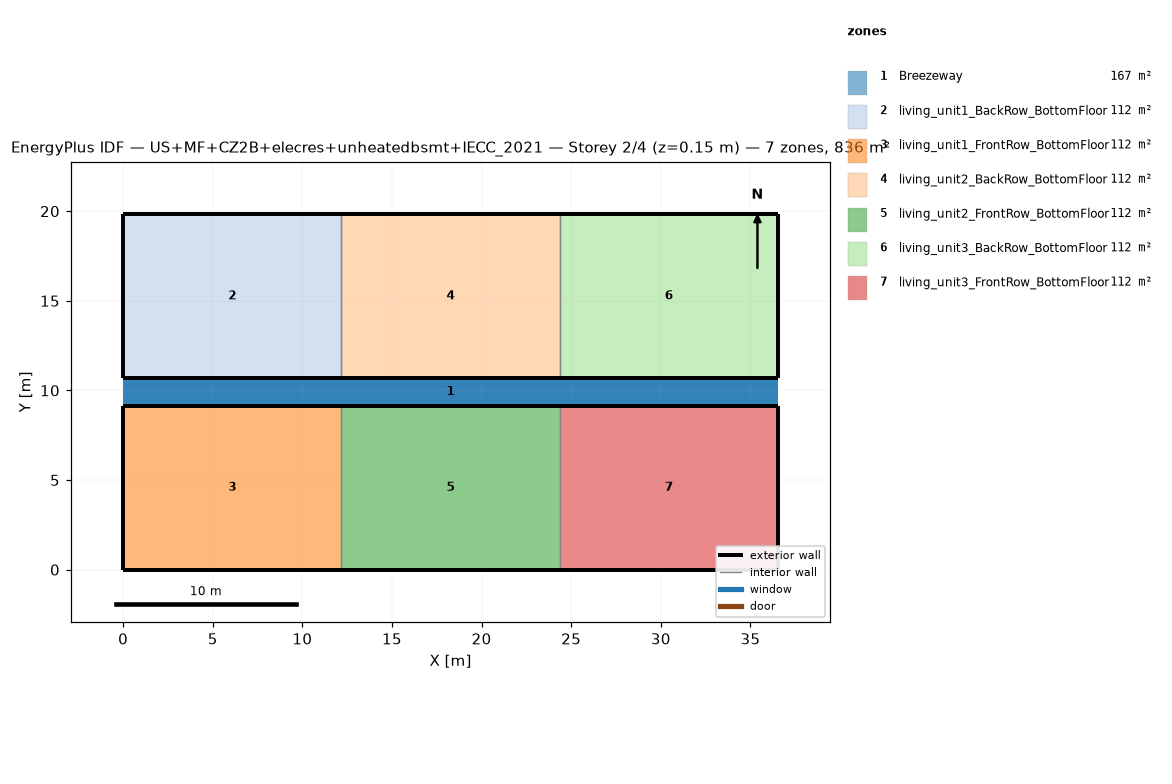
=== STOREY PLAN SPEC (per zone: floor XY polygon, exterior-wall plan segments, windows/doors) ===
zone 1: Breezeway  (167.0 m²)
  floor: (36.54, 9.16) (0.00, 9.16) (0.00, 10.68) (36.54, 10.68)
  floor: (36.54, 9.16) (0.00, 9.16) (0.00, 10.68) (36.54, 10.68)
  floor: (36.54, 9.16) (0.00, 9.16) (0.00, 10.68) (36.54, 10.68)
zone 2: living_unit1_BackRow_BottomFloor  (111.5 m²)
  floor: (12.18, 10.68) (0.00, 10.68) (0.00, 19.84) (12.18, 19.84)
  exterior wall: (0.00, 10.68) – (12.18, 10.68)  [12.2 m]
  exterior wall: (12.18, 19.84) – (0.00, 19.84)  [12.2 m]
  exterior wall: (0.00, 19.84) – (0.00, 10.68)  [9.2 m]
  interior walls: 1
zone 3: living_unit1_FrontRow_BottomFloor  (111.5 m²)
  floor: (12.18, 0.00) (0.00, 0.00) (0.00, 9.16) (12.18, 9.16)
  exterior wall: (0.00, 0.00) – (12.18, 0.00)  [12.2 m]
  exterior wall: (12.18, 9.16) – (0.00, 9.16)  [12.2 m]
  exterior wall: (0.00, 9.16) – (0.00, 0.00)  [9.2 m]
  interior walls: 1
zone 4: living_unit2_BackRow_BottomFloor  (111.5 m²)
  floor: (24.36, 10.68) (12.18, 10.68) (12.18, 19.84) (24.36, 19.84)
  exterior wall: (12.18, 10.68) – (24.36, 10.68)  [12.2 m]
  exterior wall: (24.36, 19.84) – (12.18, 19.84)  [12.2 m]
  interior walls: 2
zone 5: living_unit2_FrontRow_BottomFloor  (111.5 m²)
  floor: (24.36, 0.00) (12.18, 0.00) (12.18, 9.16) (24.36, 9.16)
  exterior wall: (12.18, 0.00) – (24.36, 0.00)  [12.2 m]
  exterior wall: (24.36, 9.16) – (12.18, 9.16)  [12.2 m]
  interior walls: 2
zone 6: living_unit3_BackRow_BottomFloor  (111.5 m²)
  floor: (36.54, 10.68) (24.36, 10.68) (24.36, 19.84) (36.54, 19.84)
  exterior wall: (24.36, 10.68) – (36.54, 10.68)  [12.2 m]
  exterior wall: (36.54, 10.68) – (36.54, 19.84)  [9.2 m]
  exterior wall: (36.54, 19.84) – (24.36, 19.84)  [12.2 m]
  interior walls: 1
zone 7: living_unit3_FrontRow_BottomFloor  (111.5 m²)
  floor: (36.54, 0.00) (24.36, 0.00) (24.36, 9.16) (36.54, 9.16)
  exterior wall: (24.36, 0.00) – (36.54, 0.00)  [12.2 m]
  exterior wall: (36.54, 0.00) – (36.54, 9.16)  [9.2 m]
  exterior wall: (36.54, 9.16) – (24.36, 9.16)  [12.2 m]
  interior walls: 1

=== DERIVED (storey summary) ===
Building: US+MF+CZ2B+elecres+unheatedbsmt+IECC_2021
Storey: 2 of 4  (floor level z = 0.15 m)
Storey gross floor area: 836.2 m²
Zones on this storey: 7
  - Breezeway: floor 167.0 m²
  - living_unit1_BackRow_BottomFloor: floor 111.5 m²; exterior wall 33.5 m (86.9 m²); WWR 0.0%
  - living_unit1_FrontRow_BottomFloor: floor 111.5 m²; exterior wall 33.5 m (86.9 m²); WWR 0.0%
  - living_unit2_BackRow_BottomFloor: floor 111.5 m²; exterior wall 24.4 m (63.1 m²); WWR 0.0%
  - living_unit2_FrontRow_BottomFloor: floor 111.5 m²; exterior wall 24.4 m (63.1 m²); WWR 0.0%
  - living_unit3_BackRow_BottomFloor: floor 111.5 m²; exterior wall 33.5 m (86.9 m²); WWR 0.0%
  - living_unit3_FrontRow_BottomFloor: floor 111.5 m²; exterior wall 33.5 m (86.9 m²); WWR 0.0%
Zone adjacency (shared interzone walls):
  - living_unit1_BackRow_BottomFloor ↔ living_unit2_BackRow_BottomFloor
  - living_unit1_FrontRow_BottomFloor ↔ living_unit2_FrontRow_BottomFloor
  - living_unit2_BackRow_BottomFloor ↔ living_unit3_BackRow_BottomFloor
  - living_unit2_FrontRow_BottomFloor ↔ living_unit3_FrontRow_BottomFloor